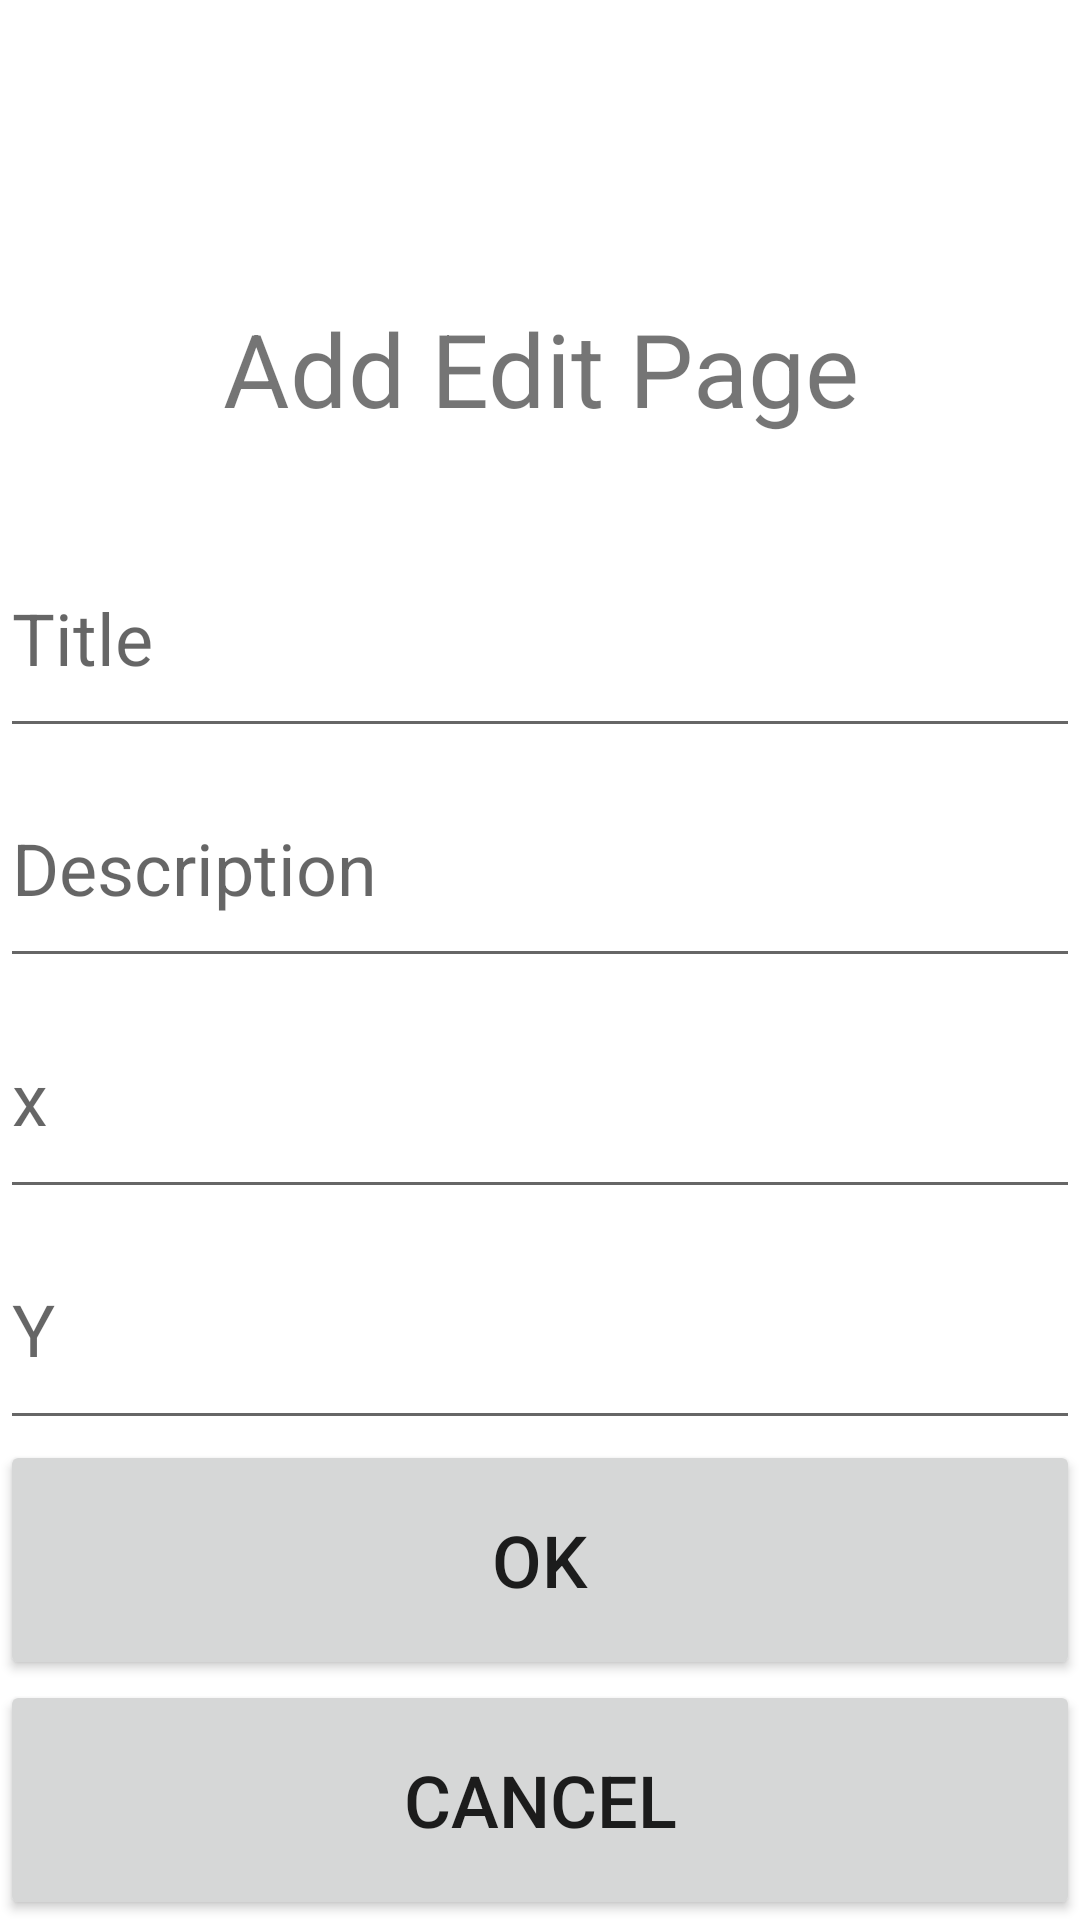

Here is an Android app screen rendered from its layout file. Give the layout XML and the strings, colors and styles it references.
<!-- AndroidManifest.xml: application theme Theme.MADPlaceMarkLab1 -->
<!-- res/layout/activity_add_edit.xml -->
<?xml version="1.0" encoding="utf-8"?>
<LinearLayout xmlns:android="http://schemas.android.com/apk/res/android"
    android:layout_width="match_parent"
    android:layout_height="match_parent"
    android:orientation="vertical">

    <TextView
        android:id="@+id/textView2"
        android:layout_width="match_parent"
        android:layout_height="wrap_content"
        android:layout_weight="1"
        android:paddingTop="100dp"
        android:text="Add Edit Page"
        android:textAlignment="center"
        android:textSize="34sp" />

    <EditText
        android:id="@+id/titleEditText"
        android:layout_width="match_parent"
        android:layout_height="wrap_content"
        android:layout_weight="1"
        android:ems="10"
        android:hint="Title"
        android:inputType="text"
        android:textSize="24sp" />

    <EditText
        android:id="@+id/descEditText"
        android:layout_width="match_parent"
        android:layout_height="wrap_content"
        android:layout_weight="1"
        android:ems="10"
        android:hint="Description"
        android:inputType="text"
        android:textSize="24sp" />

    <EditText
        android:id="@+id/xEditText"
        android:layout_width="match_parent"
        android:layout_height="wrap_content"
        android:layout_weight="1"
        android:ems="10"
        android:hint="x"
        android:inputType="number|numberDecimal|numberSigned"
        android:textSize="24sp" />

    <EditText
        android:id="@+id/yEditText"
        android:layout_width="match_parent"
        android:layout_height="wrap_content"
        android:layout_weight="1"
        android:ems="10"
        android:hint="Y"
        android:inputType="number|numberDecimal|numberSigned"
        android:textSize="24sp" />

    <Button
        android:id="@+id/okButton"
        android:layout_width="match_parent"
        android:layout_height="wrap_content"
        android:layout_weight="1"
        android:text="OK"
        android:textSize="24sp" />

    <Button
        android:id="@+id/cancelButton"
        android:layout_width="match_parent"
        android:layout_height="wrap_content"
        android:layout_weight="1"
        android:text="Cancel"
        android:textSize="24sp" />
</LinearLayout>
<!-- resources referenced by this layout -->
<resources>
  <style name="Theme.MADPlaceMarkLab1" parent="Theme.MaterialComponents.DayNight.DarkActionBar">
          
          <item name="colorPrimary">@color/purple_500</item>
          <item name="colorPrimaryVariant">@color/purple_700</item>
          <item name="colorOnPrimary">@color/white</item>
          
          <item name="colorSecondary">@color/teal_200</item>
          <item name="colorSecondaryVariant">@color/teal_700</item>
          <item name="colorOnSecondary">@color/black</item>
          
          <item name="android:statusBarColor">?attr/colorPrimaryVariant</item>
          
      </style>
  <!-- not gathered from this repository: default colours our renderer supplied (Android Studio template values) -->
  <color name="purple_500">#FF6200EE</color>
  <color name="purple_700">#FF3700B3</color>
  <color name="teal_200">#FF03DAC5</color>
  <color name="teal_700">#FF018786</color>
  <color name="black">#FF000000</color>
  <color name="white">#FFFFFFFF</color>
</resources>
